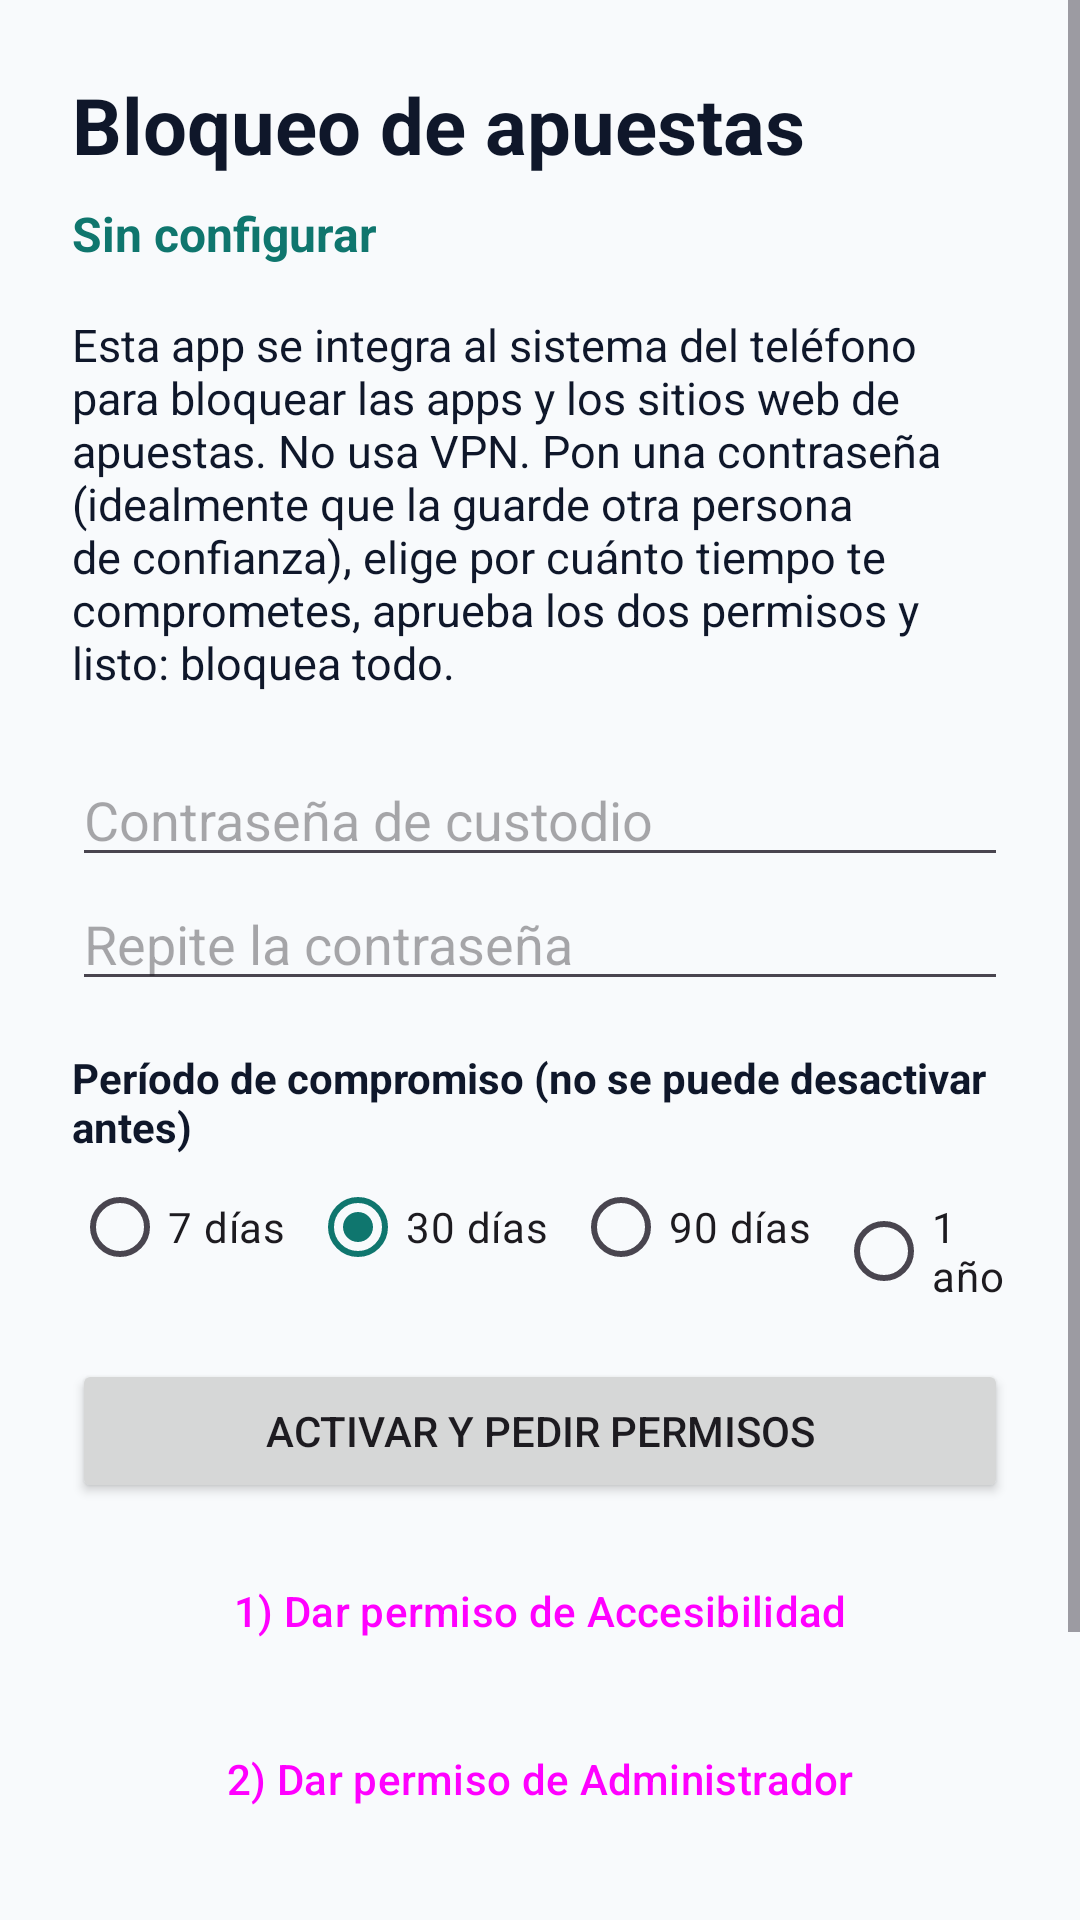

Reconstruct the res/layout file that produces this screen, plus the resources it refers to.
<!-- AndroidManifest.xml: application theme Theme.SinApuestas -->
<!-- res/layout/activity_main.xml -->
<?xml version="1.0" encoding="utf-8"?>
<ScrollView xmlns:android="http://schemas.android.com/apk/res/android"
    android:layout_width="match_parent"
    android:layout_height="match_parent"
    android:fillViewport="true">

    <LinearLayout
        android:layout_width="match_parent"
        android:layout_height="wrap_content"
        android:orientation="vertical"
        android:padding="24dp">

        <TextView
            android:layout_width="match_parent"
            android:layout_height="wrap_content"
            android:text="@string/main_title"
            android:textColor="@color/text_primary"
            android:textSize="26sp"
            android:textStyle="bold" />

        <TextView
            android:id="@+id/status_text"
            android:layout_width="match_parent"
            android:layout_height="wrap_content"
            android:layout_marginTop="8dp"
            android:text="@string/status_off"
            android:textColor="@color/primary"
            android:textSize="16sp"
            android:textStyle="bold" />

        <TextView
            android:layout_width="match_parent"
            android:layout_height="wrap_content"
            android:layout_marginTop="16dp"
            android:text="@string/main_description"
            android:textColor="@color/text_primary"
            android:textSize="15sp" />

        <EditText
            android:id="@+id/password"
            android:layout_width="match_parent"
            android:layout_height="wrap_content"
            android:layout_marginTop="20dp"
            android:hint="@string/password_hint"
            android:inputType="textPassword"
            android:autofillHints="password" />

        <EditText
            android:id="@+id/password_confirm"
            android:layout_width="match_parent"
            android:layout_height="wrap_content"
            android:hint="@string/password_confirm_hint"
            android:inputType="textPassword"
            android:autofillHints="password" />

        <TextView
            android:layout_width="match_parent"
            android:layout_height="wrap_content"
            android:layout_marginTop="16dp"
            android:text="@string/duration_label"
            android:textColor="@color/text_primary"
            android:textStyle="bold" />

        <RadioGroup
            android:id="@+id/duration_group"
            android:layout_width="match_parent"
            android:layout_height="wrap_content"
            android:orientation="horizontal">

            <RadioButton android:id="@+id/duration_7" android:layout_width="wrap_content"
                android:layout_height="wrap_content" android:text="@string/duration_7" />
            <RadioButton android:id="@+id/duration_30" android:layout_width="wrap_content"
                android:layout_height="wrap_content" android:checked="true"
                android:layout_marginStart="8dp" android:text="@string/duration_30" />
            <RadioButton android:id="@+id/duration_90" android:layout_width="wrap_content"
                android:layout_height="wrap_content" android:layout_marginStart="8dp"
                android:text="@string/duration_90" />
            <RadioButton android:id="@+id/duration_365" android:layout_width="wrap_content"
                android:layout_height="wrap_content" android:layout_marginStart="8dp"
                android:text="@string/duration_365" />
        </RadioGroup>

        <Button
            android:id="@+id/btn_activate"
            android:layout_width="match_parent"
            android:layout_height="wrap_content"
            android:layout_marginTop="20dp"
            android:text="@string/btn_activate" />

        <Button
            android:id="@+id/btn_accessibility"
            style="@style/Widget.Material3.Button.OutlinedButton"
            android:layout_width="match_parent"
            android:layout_height="wrap_content"
            android:layout_marginTop="12dp"
            android:text="@string/perm_accessibility" />

        <Button
            android:id="@+id/btn_admin"
            style="@style/Widget.Material3.Button.OutlinedButton"
            android:layout_width="match_parent"
            android:layout_height="wrap_content"
            android:layout_marginTop="8dp"
            android:text="@string/perm_admin" />

        <Button
            android:id="@+id/btn_unlock"
            style="@style/Widget.Material3.Button.TextButton"
            android:layout_width="match_parent"
            android:layout_height="wrap_content"
            android:layout_marginTop="16dp"
            android:text="@string/btn_unlock" />

        <Button
            android:id="@+id/btn_help"
            style="@style/Widget.Material3.Button.TextButton"
            android:layout_width="match_parent"
            android:layout_height="wrap_content"
            android:text="@string/btn_help" />

    </LinearLayout>
</ScrollView>
<!-- resources referenced by this layout -->
<resources>
  <color name="primary">#0F766E</color>
  <color name="text_primary">#0F172A</color>
  <string name="btn_activate">Activar y pedir permisos</string>
  <string name="btn_help">Buscar ayuda para dejar de apostar</string>
  <string name="btn_unlock">Desbloquear (con contraseña)</string>
  <string name="duration_30">30 días</string>
  <string name="duration_365">1 año</string>
  <string name="duration_7">7 días</string>
  <string name="duration_90">90 días</string>
  <string name="duration_label">Período de compromiso (no se puede desactivar antes)</string>
  <string name="main_description">Esta app se integra al sistema del teléfono para bloquear las apps y los sitios web de apuestas. No usa VPN. Pon una contraseña (idealmente que la guarde otra persona de confianza), elige por cuánto tiempo te comprometes, aprueba los dos permisos y listo: bloquea todo.</string>
  <string name="main_title">Bloqueo de apuestas</string>
  <string name="password_confirm_hint">Repite la contraseña</string>
  <string name="password_hint">Contraseña de custodio</string>
  <string name="perm_accessibility">1) Dar permiso de Accesibilidad</string>
  <string name="perm_admin">2) Dar permiso de Administrador</string>
  <string name="status_off">Sin configurar</string>
  <style name="Theme.SinApuestas" parent="Theme.Material3.Light.NoActionBar">
          <item name="colorPrimary">@color/primary</item>
          <item name="android:statusBarColor">@color/primary_dark</item>
          <item name="android:windowBackground">@color/background</item>
      </style>
  <color name="primary_dark">#115E59</color>
  <color name="background">#F8FAFC</color>
</resources>
